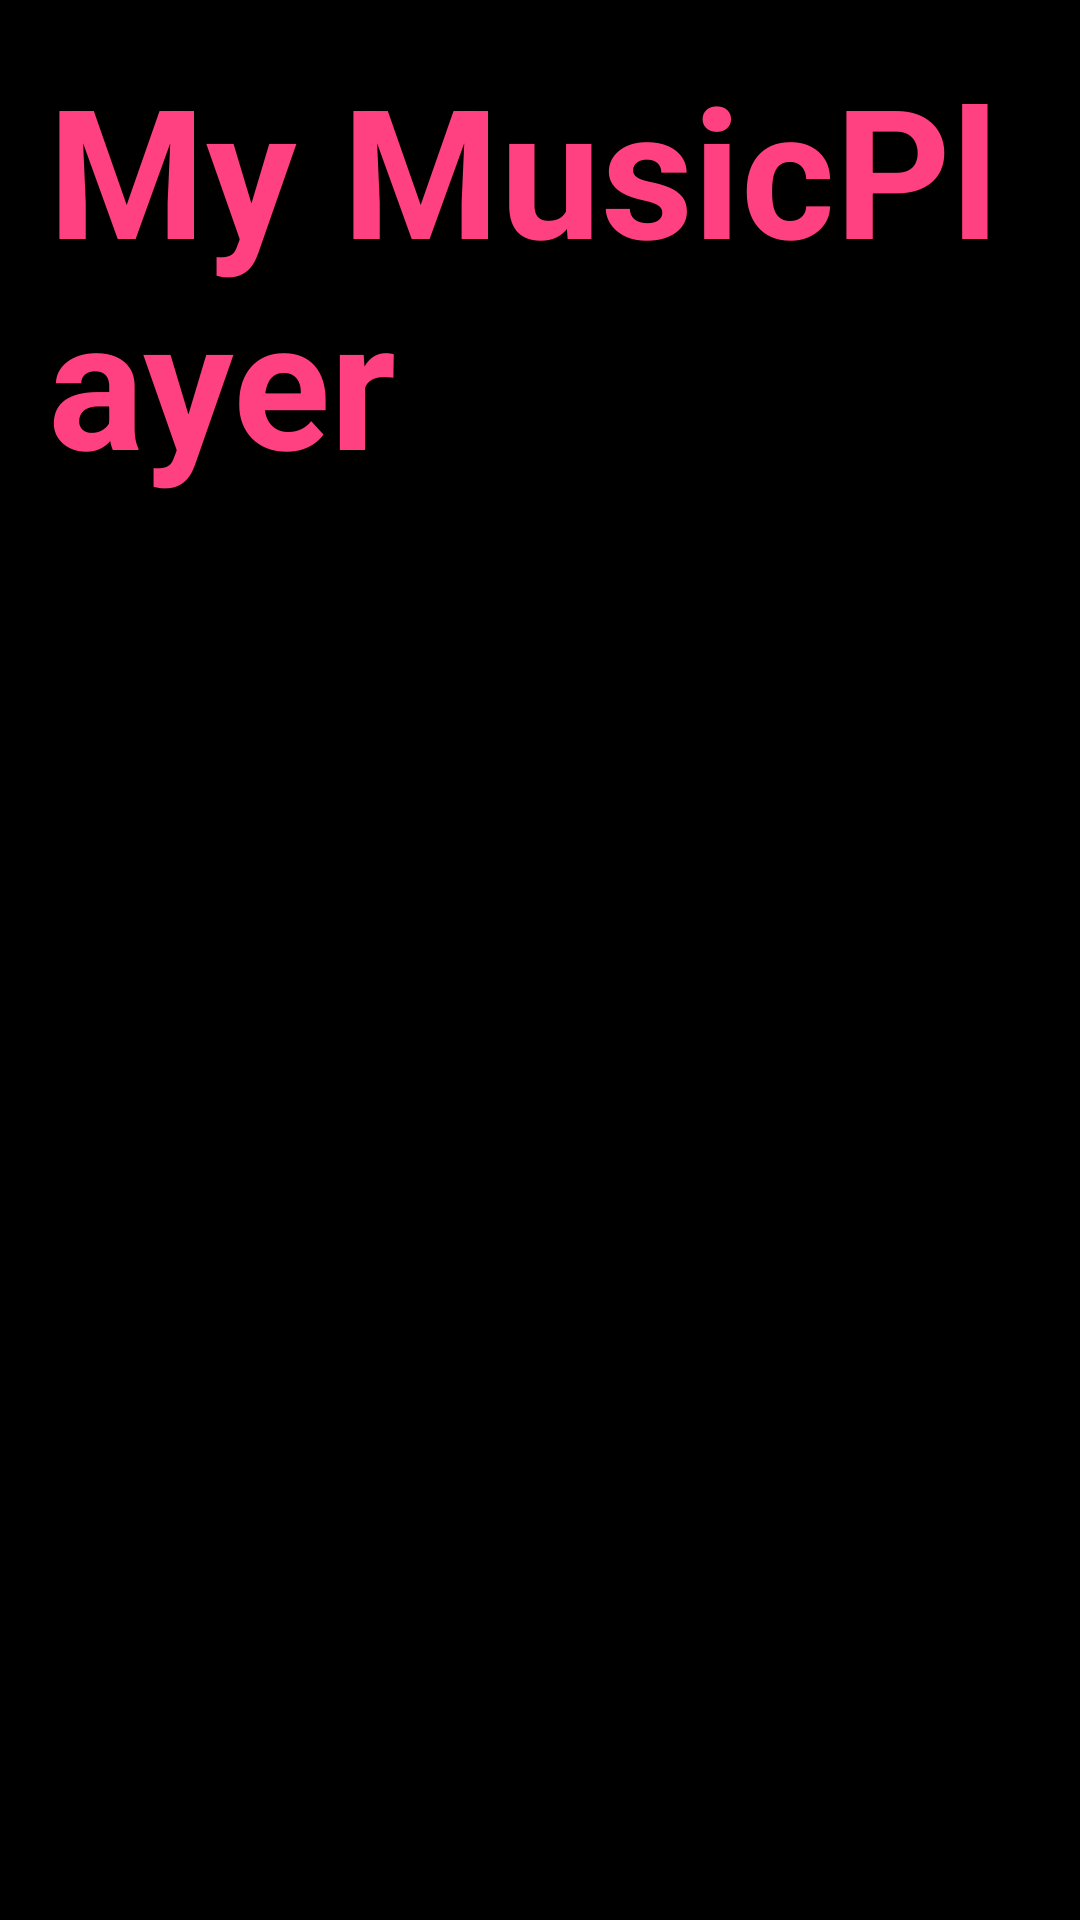

Layout XML and referenced resources for this Android screen:
<!-- AndroidManifest.xml: application theme AppTheme -->
<!-- res/layout/simple_splash_screen.xml -->
<?xml version="1.0" encoding="utf-8"?>
<LinearLayout
    xmlns:android="http://schemas.android.com/apk/res/android"
    android:layout_width="match_parent"
    android:layout_height="match_parent"
    android:theme="@style/Theme.AppCompat.DayNight.NoActionBar"
    android:background="@color/black">

        <TextView
            android:layout_width="match_parent"
            android:layout_height="wrap_content"
            android:textColor="@color/colorAccent"
            android:layout_gravity="top|left"
            android:text="My MusicPlayer"
            android:textSize="60sp"
            android:textStyle="bold"
            android:layout_margin="16dp"/>

</LinearLayout>
<!-- resources referenced by this layout -->
<resources>
  <color name="black">#000000</color>
  <color name="colorAccent">#FF4081</color>
  <style name="AppTheme" parent="Theme.AppCompat.Light.NoActionBar">
          <item name="colorPrimary">@color/brand_primary</item>
          <item name="colorPrimaryDark">@color/brand_primary_dark</item>
          <item name="colorAccent">@color/brand_accent</item>
          <item name="android:windowTitleStyle">@style/TitleStyle</item>
      </style>
  <color name="brand_primary">#3E50B4</color>
  <color name="brand_primary_dark">#3646A8</color>
  <color name="brand_accent">#FE3E80</color>
  <style name="TitleStyle" parent="Base.DialogWindowTitle.AppCompat">
          <item name="android:textColor">@color/white</item>
          <item name="android:textAllCaps">false</item>
      </style>
  <color name="white">#ffffff</color>
</resources>
